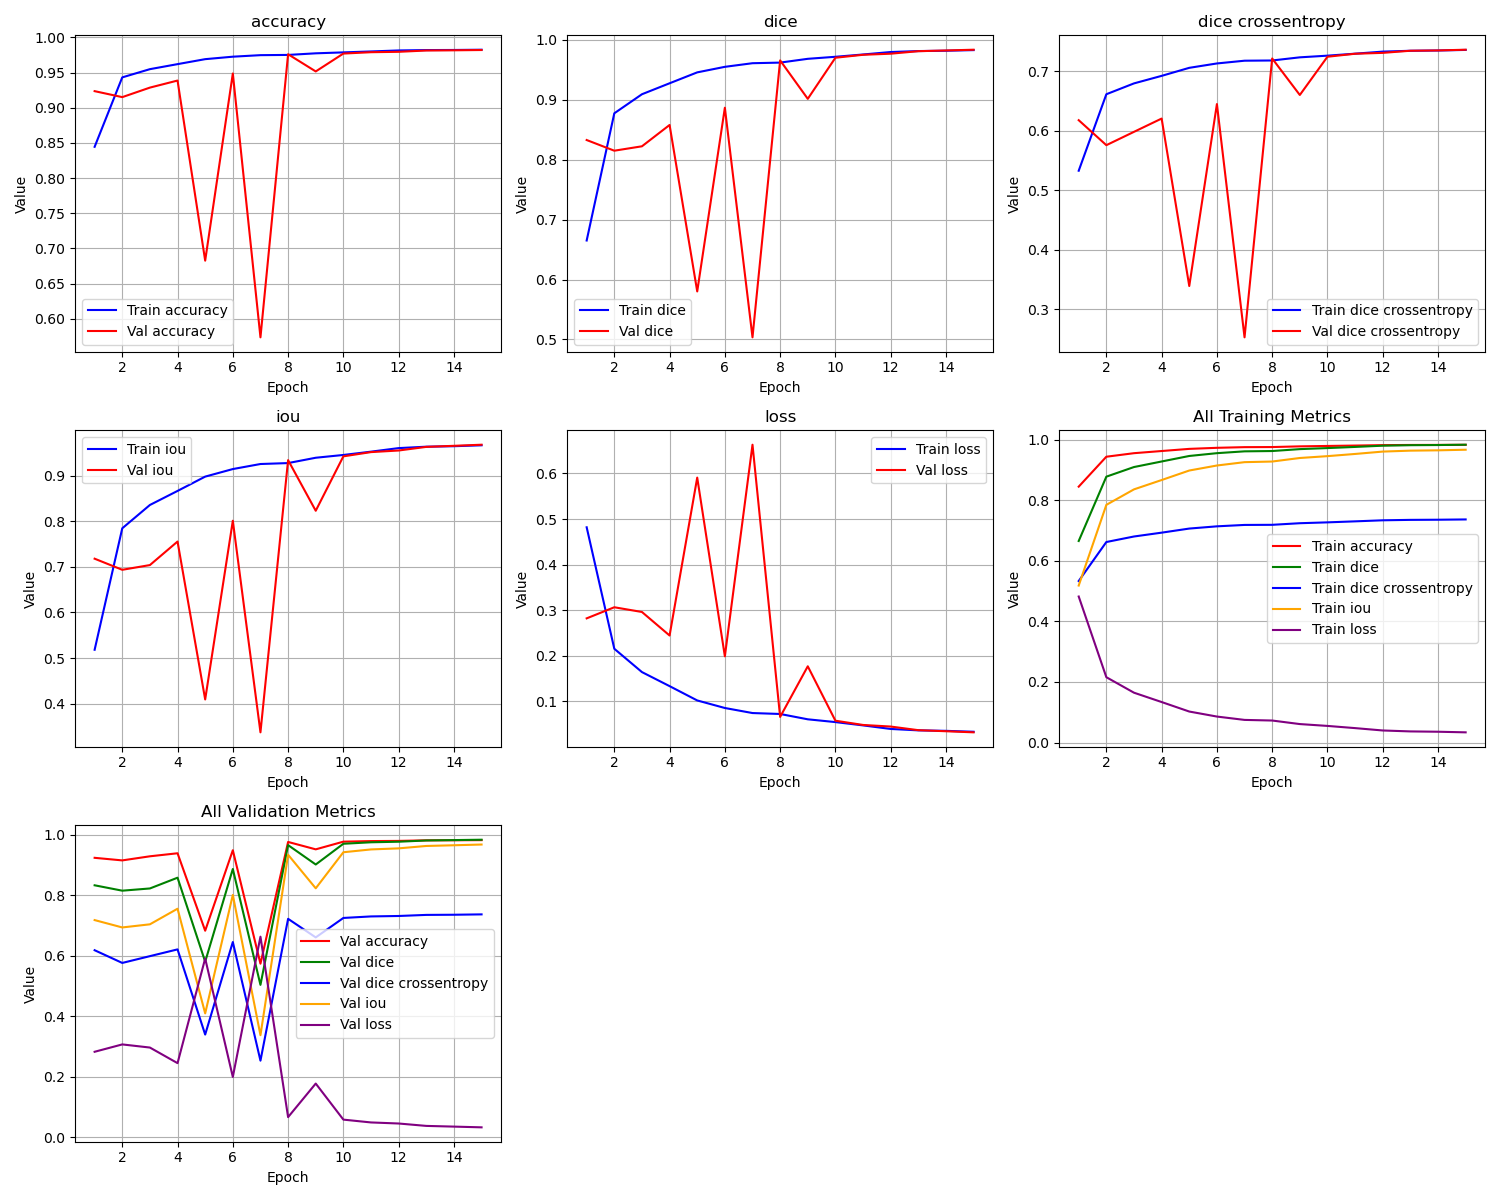

The data file committed next to this chart (first rows):
epoch, train_loss, train_iou, train_dice, train_dice crossentropy, train_accuracy, val_loss, val_iou, val_dice, val_dice crossentropy, val_accuracy
1, 0.4819, 0.5181, 0.6651, 0.5331, 0.8445, 0.2823, 0.7177, 0.8328, 0.6181, 0.9237
2, 0.2156, 0.7844, 0.8774, 0.6617, 0.9432, 0.3066, 0.6934, 0.815, 0.5761, 0.9151
3, 0.1645, 0.8355, 0.9092, 0.68, 0.9549, 0.2962, 0.7038, 0.8223, 0.5985, 0.9287
4, 0.1337, 0.8663, 0.9275, 0.6926, 0.9621, 0.2447, 0.7553, 0.8579, 0.6208, 0.9387
5, 0.1023, 0.8977, 0.9457, 0.7062, 0.9691, 0.5908, 0.4092, 0.5801, 0.3392, 0.6826
6, 0.08574, 0.9143, 0.955, 0.7135, 0.9727, 0.1991, 0.8009, 0.8867, 0.6452, 0.9487
7, 0.07468, 0.9253, 0.961, 0.7181, 0.9748, 0.6629, 0.3371, 0.5035, 0.2529, 0.5736
8, 0.07263, 0.9274, 0.962, 0.7185, 0.9752, 0.06618, 0.9338, 0.9657, 0.7219, 0.9761
9, 0.06094, 0.9391, 0.9683, 0.7238, 0.9774, 0.1772, 0.8228, 0.9016, 0.6605, 0.9517
10, 0.05484, 0.9452, 0.9717, 0.7266, 0.9788, 0.05788, 0.9421, 0.9701, 0.7248, 0.9771
11, 0.0476, 0.9524, 0.9756, 0.73, 0.9801, 0.04857, 0.9514, 0.9751, 0.7298, 0.979
12, 0.03979, 0.9602, 0.9797, 0.7334, 0.9815, 0.04506, 0.9549, 0.9769, 0.7313, 0.9796
13, 0.0367, 0.9633, 0.9813, 0.7348, 0.9821, 0.03712, 0.9629, 0.9811, 0.7349, 0.9815
14, 0.03565, 0.9643, 0.9818, 0.7353, 0.9822, 0.03479, 0.9652, 0.9823, 0.7354, 0.9817
15, 0.03365, 0.9664, 0.9829, 0.7363, 0.9826, 0.03237, 0.9676, 0.9835, 0.7366, 0.9821
